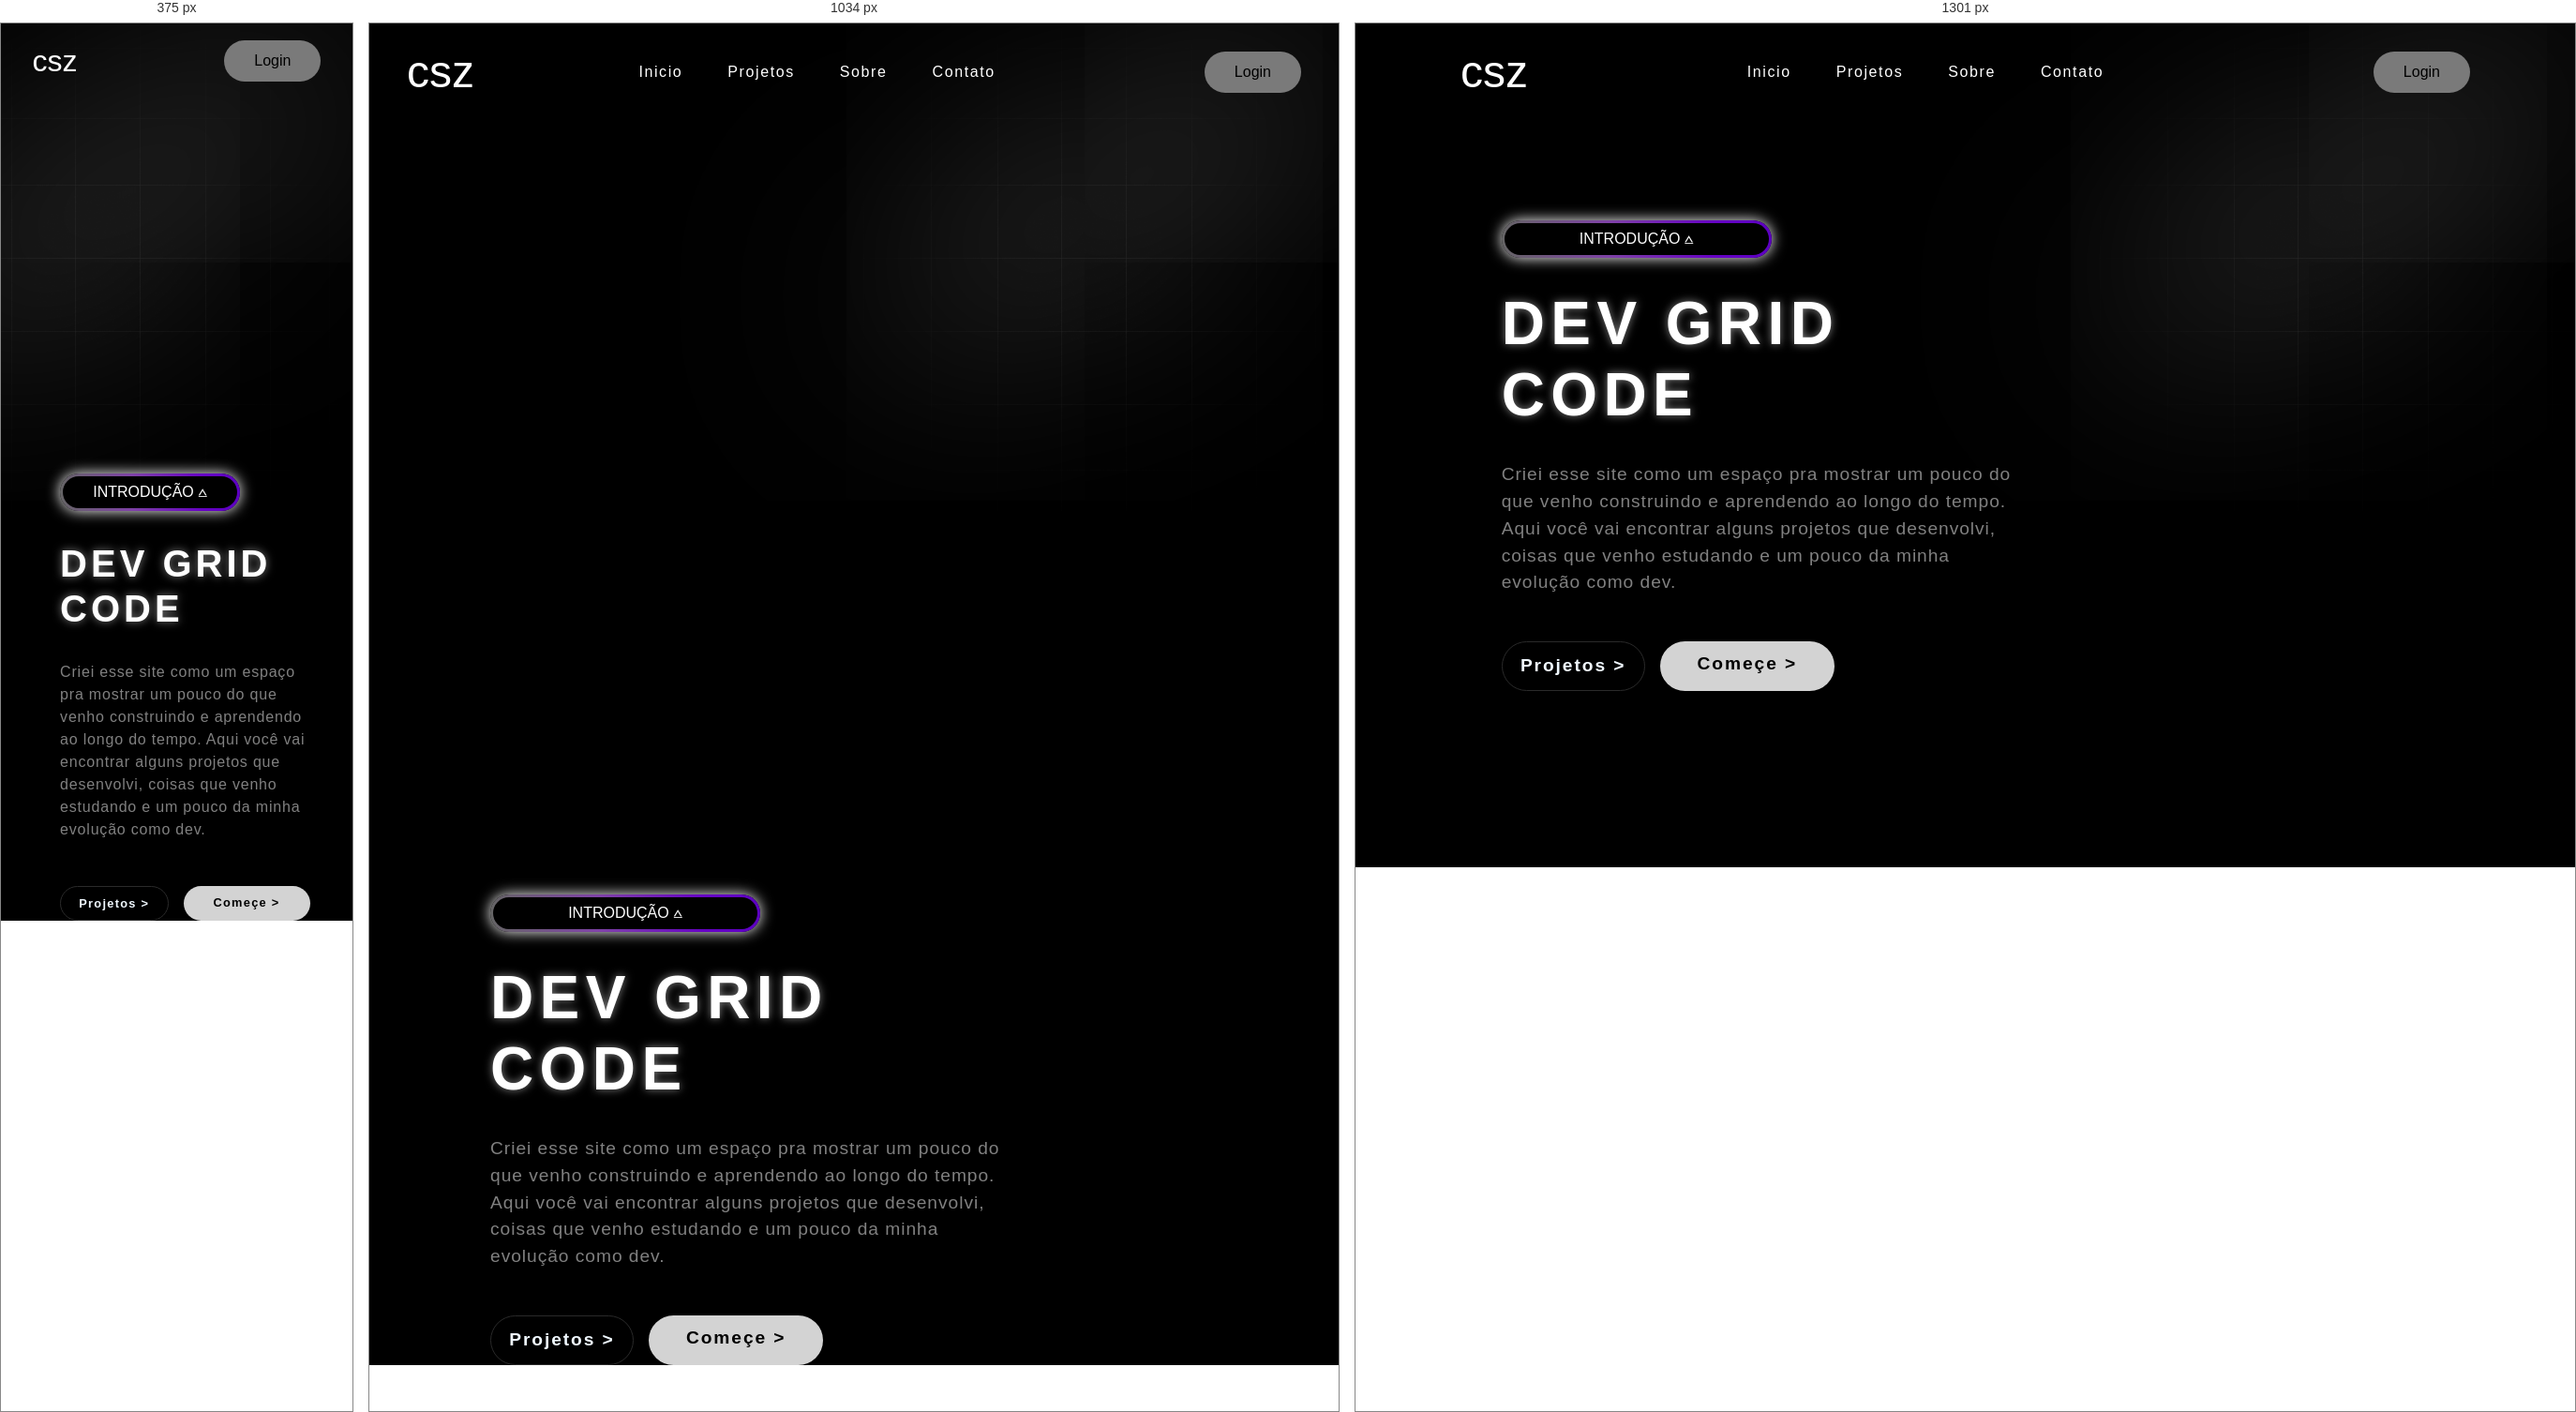
Rendered at 375 px, 1034 px and 1301 px, left to right.

<!-- file: index.html -->
<!DOCTYPE html>
<html lang="en">

<head>
    <meta charset="UTF-8">
    <meta name="viewport" content="width=device-width, initial-scale=1.0">
    <link rel="stylesheet" href="style.css">
    <link rel="stylesheet" href="https://unpkg.com/aos@next/dist/aos.css" />
    <title>Cauã</title>
</head>

<body>

    <img class="imagem-gradient" src="img3D.png" alt="gradient">

    <div class="desfoque"></div>

    <div class="conteiner">

        <header>
            <h1 data-aos="fade-down" data-aos-duration="1500" class="logo">csz</h1>

            <nav>
                <a data-aos="fade-down" data-aos-duration="1500" href="#">Inicio</a>
                <a data-aos="fade-down" data-aos-duration="2000" href="#">Projetos</a>
                <a data-aos="fade-down" data-aos-duration="2500" href="#">Sobre</a>
                <a data-aos="fade-down" data-aos-duration="3000" href="#">Contato</a>
            </nav>

            <button class="signing">Login</button>

        </header>

        <main>
            <div class="conteudo">
                <div data-aos="fade-zoom-in"
     data-aos-easing="ease-in-back"
     data-aos-delay="300"
     data-aos-offset="0" data-aos-duration="1500" class="tag-box">
                    <div class="tag">INTRODUÇÃO &wedbar;</div>
                </div>

                <h1 data-aos="fade-zoom-in"
     data-aos-easing="ease-in-back"
     data-aos-delay="300"
     data-aos-offset="0" data-aos-duration="2000" >DEV GRID<br>CODE</h1>

                <P data-aos="fade-zoom-in"
     data-aos-easing="ease-in-back"
     data-aos-delay="300"
     data-aos-offset="0" data-aos-duration="2500" class="descricao">Criei esse site como um espaço pra mostrar um pouco do que venho construindo e
                    aprendendo ao longo do tempo. Aqui você vai encontrar alguns projetos que desenvolvi, coisas que
                    venho estudando e um pouco da minha evolução como dev.</P>

                <div data-aos="fade-zoom-in"
     data-aos-easing="ease-in-back"
     data-aos-delay="300"
     data-aos-offset="0" data-aos-duration="3000" class="botao">
                    <a href="#" class="btn-get-started">Projetos &gt;</a>
                    <a href="#" class="btn-signing-main">Começe &gt;</a>
                </div>

            </div>

        </main>

        <spline-viewer data-aos="fade-zoom-in"
     data-aos-easing="ease-in-back"
     data-aos-delay="300"
     data-aos-offset="0" data-aos-duration="3000" class="robot-3d" url="https://prod.spline.design/IDtx4M-qq5Zhi0yX/scene.splinecode"></spline-viewer>

    </div>

    <script type="module" src="https://unpkg.com/@splinetool/viewer@1.12.70/build/spline-viewer.js"></script>
       
      <script src="https://unpkg.com/aos@next/dist/aos.js"></script>
  <script>
    AOS.init();
  </script>

</body>

</html>

/* @media block from style.css */
@media (max-width: 1300px){
    header{
        padding: 1rem 0.5rem;

    }

    .conteudo{
        margin-top: 85%;

    }

        .robot-3d{
            scale: 0.8;
            top: -20%;
            right: 2%;
        }
}

/* @media block from style.css */
@media (max-width: 768px){
    header{
        padding: 1rem 0.1rem;
    }

    nav{
        display: none;

    }

    header h1{
        font-size: 2rem;
    }

    .btn-signing{
        padding: 0.6rem 1.5rem;
    }

    .conteudo{
        margin-top: 25rem;
    }

    .robot-3d{
        scale: 0.5;
        top: -25%;
        right: 0;
    }

    .conteudo{
        max-width: 30rem;
        margin-left: 10%;

    }

    .tag-box{
        width: 12rem;      
    }

    .conteudo h1{
        font-size: 2.5rem;
    }

    .descricao{
        font-size: 1rem;
    }

    .btn-get-started{
        font-size: 0.8rem;
        padding: 0.5rem 1.2rem;
    }

    .btn-signing-main{
        font-size: 0.8rem;
        padding: 0.5rem 2rem;

    }
}